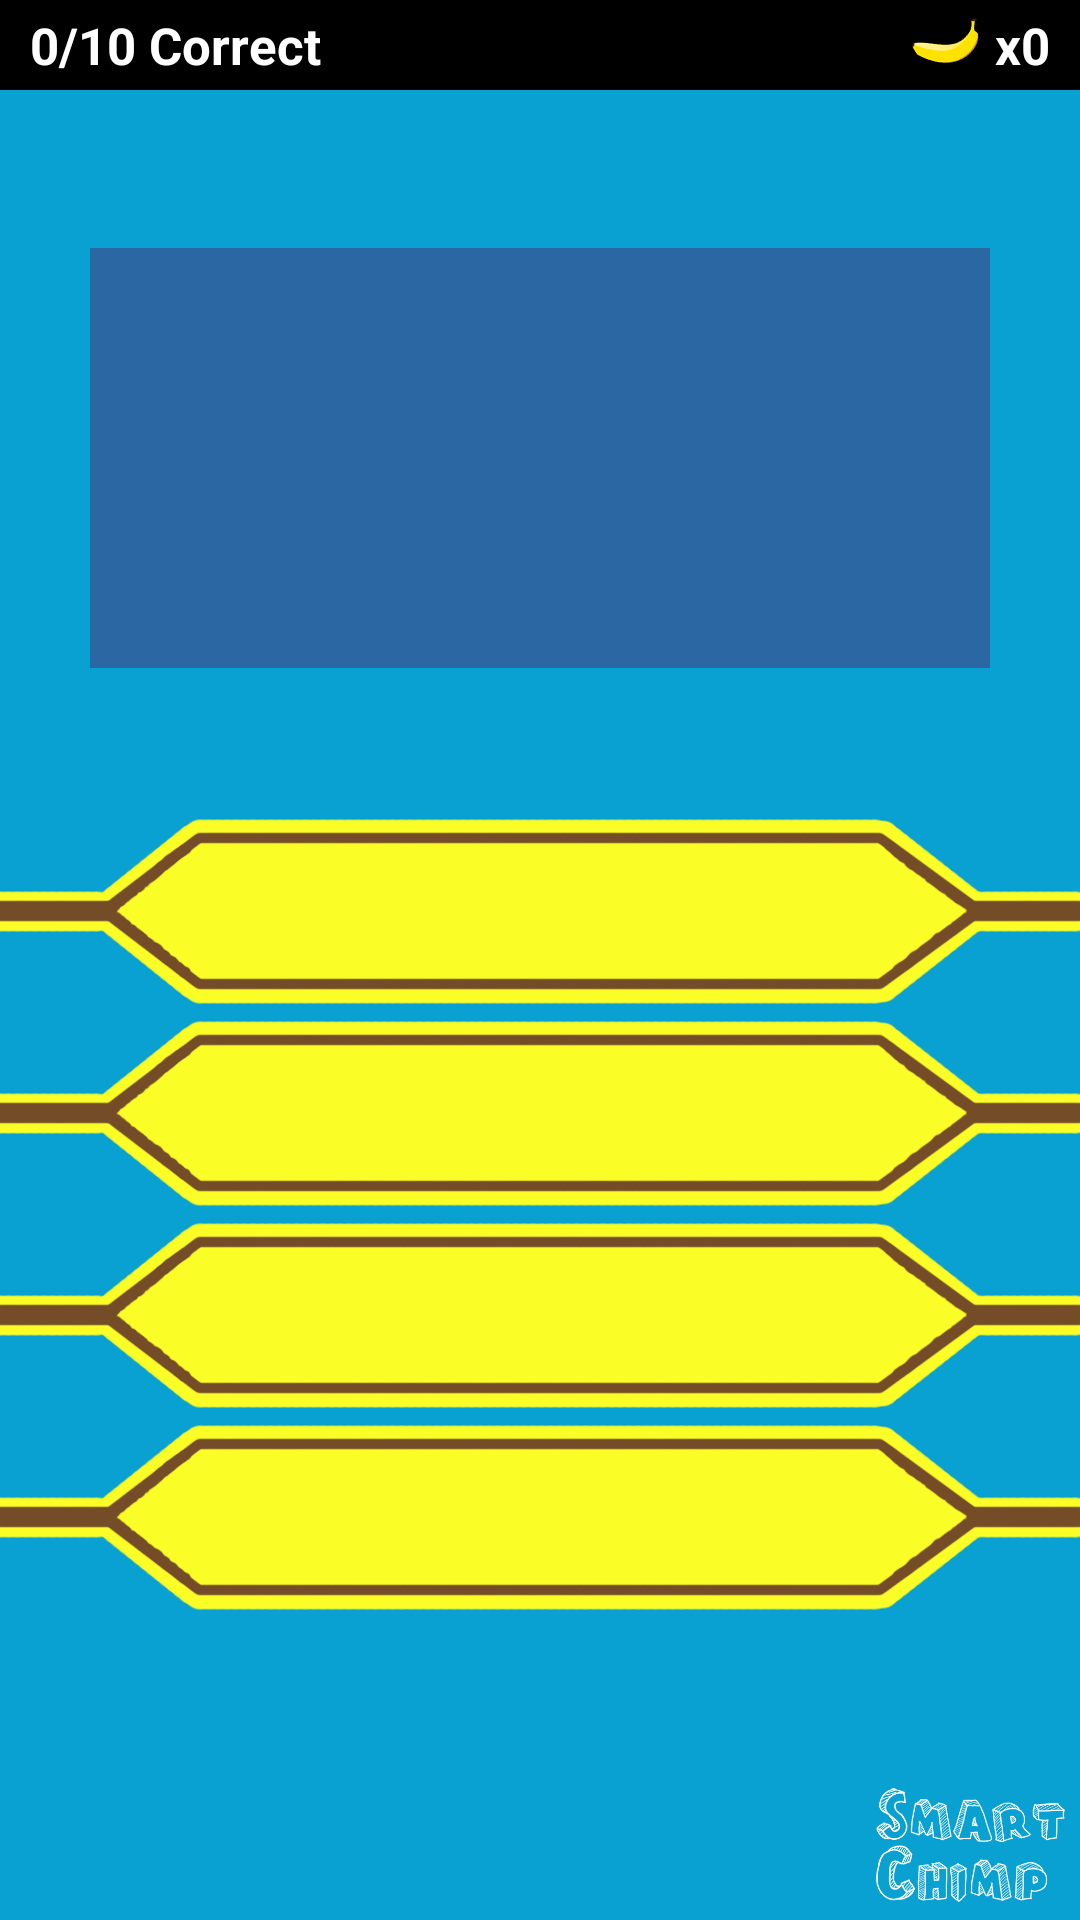

The Android layout XML behind this screen, and the referenced resources:
<!-- AndroidManifest.xml: application theme AppTheme -->
<!-- res/layout/activity_game.xml -->
<RelativeLayout xmlns:android="http://schemas.android.com/apk/res/android"
    xmlns:tools="http://schemas.android.com/tools"
    android:layout_width="match_parent"
    android:layout_height="match_parent"
    android:background="@color/gameBackgroundColor"
    android:screenOrientation="portrait"
    tools:context=".GameActivity">

    <RelativeLayout
        android:id="@+id/relativeLayout"
        android:layout_width="fill_parent"
        android:layout_height="30dp"
        android:layout_alignParentTop="true"
        android:layout_centerHorizontal="true"
        android:background="@color/blackColor"
        android:gravity="center_vertical"
        android:paddingLeft="10dp"
        android:paddingRight="10dp">


        <TextView
            android:id="@+id/correctTextView"
            android:layout_width="wrap_content"
            android:layout_height="wrap_content"
            android:layout_alignParentLeft="true"
            android:layout_alignParentStart="true"
            android:layout_alignParentTop="true"
            android:text="@string/correct_text"
            android:textAppearance="?android:attr/textAppearanceSmall"
            android:textColor="@color/whiteColor"
            android:textSize="@dimen/game_bar_font_size"
            android:textStyle="bold" />

        <ImageView
            android:id="@+id/imageView"
            android:layout_width="wrap_content"
            android:layout_height="wrap_content"
            android:layout_marginRight="5dp"
            android:layout_marginTop="2dp"
            android:layout_toLeftOf="@+id/scoreTextView"
            android:layout_toStartOf="@+id/scoreTextView"
            android:contentDescription="@string/small_banana"
            android:src="@drawable/banana_small" />

        <TextView
            android:id="@+id/scoreTextView"
            android:layout_width="wrap_content"
            android:layout_height="wrap_content"
            android:layout_alignParentEnd="true"
            android:layout_alignParentRight="true"
            android:layout_alignParentTop="true"
            android:text="@string/score_text"
            android:textAppearance="?android:attr/textAppearanceSmall"
            android:textColor="@color/whiteColor"
            android:textSize="@dimen/game_bar_font_size"
            android:textStyle="bold" />

    </RelativeLayout>



    <RelativeLayout
        android:id="@+id/bottomBar"
        android:layout_width="fill_parent"
        android:layout_height="40dp"
        android:layout_alignParentBottom="true"
        android:layout_alignParentLeft="true"
        android:layout_alignParentStart="false"
        android:layout_marginBottom="5dp"
        android:gravity="center_vertical">

        <ImageView
            android:id="@+id/imageView3"
            android:layout_width="63dp"
            android:layout_height="37dp"
            android:layout_alignParentBottom="true"
            android:layout_alignParentEnd="true"
            android:layout_alignParentRight="true"
            android:layout_alignParentTop="true"
            android:layout_marginRight="5dp"
            android:contentDescription="@string/smart_chimp_logo"
            android:src="@drawable/smart_chimp_logo" />
    </RelativeLayout>

    <LinearLayout
        android:orientation="vertical"
        android:layout_width="fill_parent"
        android:layout_height="fill_parent"
        android:layout_below="@+id/relativeLayout"
        android:layout_centerHorizontal="true"
        android:layout_above="@+id/bottomBar"
        android:gravity="center_vertical">

        <ScrollView
            android:id="@+id/questionScrollView"
            android:layout_width="match_parent"
            android:layout_height="180dp"
            android:layout_marginBottom="10dp" >

            <TextView
                android:id="@+id/questionTextView"
                android:layout_width="match_parent"
                android:layout_height="wrap_content"
                android:layout_marginLeft="30dp"
                android:layout_marginRight="30dp"
                android:text=""
                android:textStyle="bold"
                android:textColor="@color/whiteColor"
                android:textSize="@dimen/question_font_size"
                android:gravity="center"
                android:background="@color/questionBackgroundColor"
                android:minHeight="140dp"
                android:padding="5dp" />
        </ScrollView>

        <Button
            android:layout_width="fill_parent"
            android:layout_height="wrap_content"
            android:id="@+id/answerButton1"
            android:background="@drawable/answer_button"
            android:textSize="@dimen/answer_font_size"
            android:textColor="@color/blackColor"
            android:gravity="center"
            style="?android:attr/borderlessButtonStyle"
            android:layout_marginBottom="5dp" />

        <Button
            android:layout_width="fill_parent"
            android:layout_height="wrap_content"
            android:id="@+id/answerButton2"
            android:background="@drawable/answer_button"
            android:textSize="@dimen/answer_font_size"
            android:textColor="@color/blackColor"
            android:gravity="center"
            style="?android:attr/borderlessButtonStyle"
            android:layout_marginBottom="5dp" />

        <Button
            android:layout_width="fill_parent"
            android:layout_height="wrap_content"
            android:id="@+id/answerButton3"
            android:background="@drawable/answer_button"
            android:textSize="@dimen/answer_font_size"
            android:textColor="@color/blackColor"
            android:gravity="center"
            style="?android:attr/borderlessButtonStyle"
            android:layout_marginBottom="5dp" />

        <Button
            android:layout_width="fill_parent"
            android:layout_height="wrap_content"
            android:id="@+id/answerButton4"
            android:background="@drawable/answer_button"
            android:textSize="@dimen/answer_font_size"
            android:textColor="@color/blackColor"
            android:gravity="center"
            style="?android:attr/borderlessButtonStyle"
            android:layout_marginBottom="5dp" />
    </LinearLayout>

</RelativeLayout>
<!-- resources referenced by this layout -->
<resources>
  <item name="blackColor" type="color">#000000</item>
  <item name="gameBackgroundColor" type="color">#09A0D2</item>
  <item name="questionBackgroundColor" type="color">#2B68A3</item>
  <item name="whiteColor" type="color">#FFFFFF</item>
  <dimen name="answer_font_size">11sp</dimen>
  <dimen name="game_bar_font_size">17sp</dimen>
  <dimen name="question_font_size">28sp</dimen>
  <string name="correct_text">0/10 Correct</string>
  <string name="score_text">x0</string>
  <string name="small_banana">Small banana</string>
  <string name="smart_chimp_logo">Smart Chimp Logo</string>
  <style name="AppTheme" parent="Theme.AppCompat.Light.DarkActionBar">
          
          <item name="android:windowNoTitle">true</item>
          <item name="windowActionBar">false</item>
          <item name="android:windowFullscreen">true</item>
          <item name="android:windowContentOverlay">@null</item>
      </style>
</resources>
